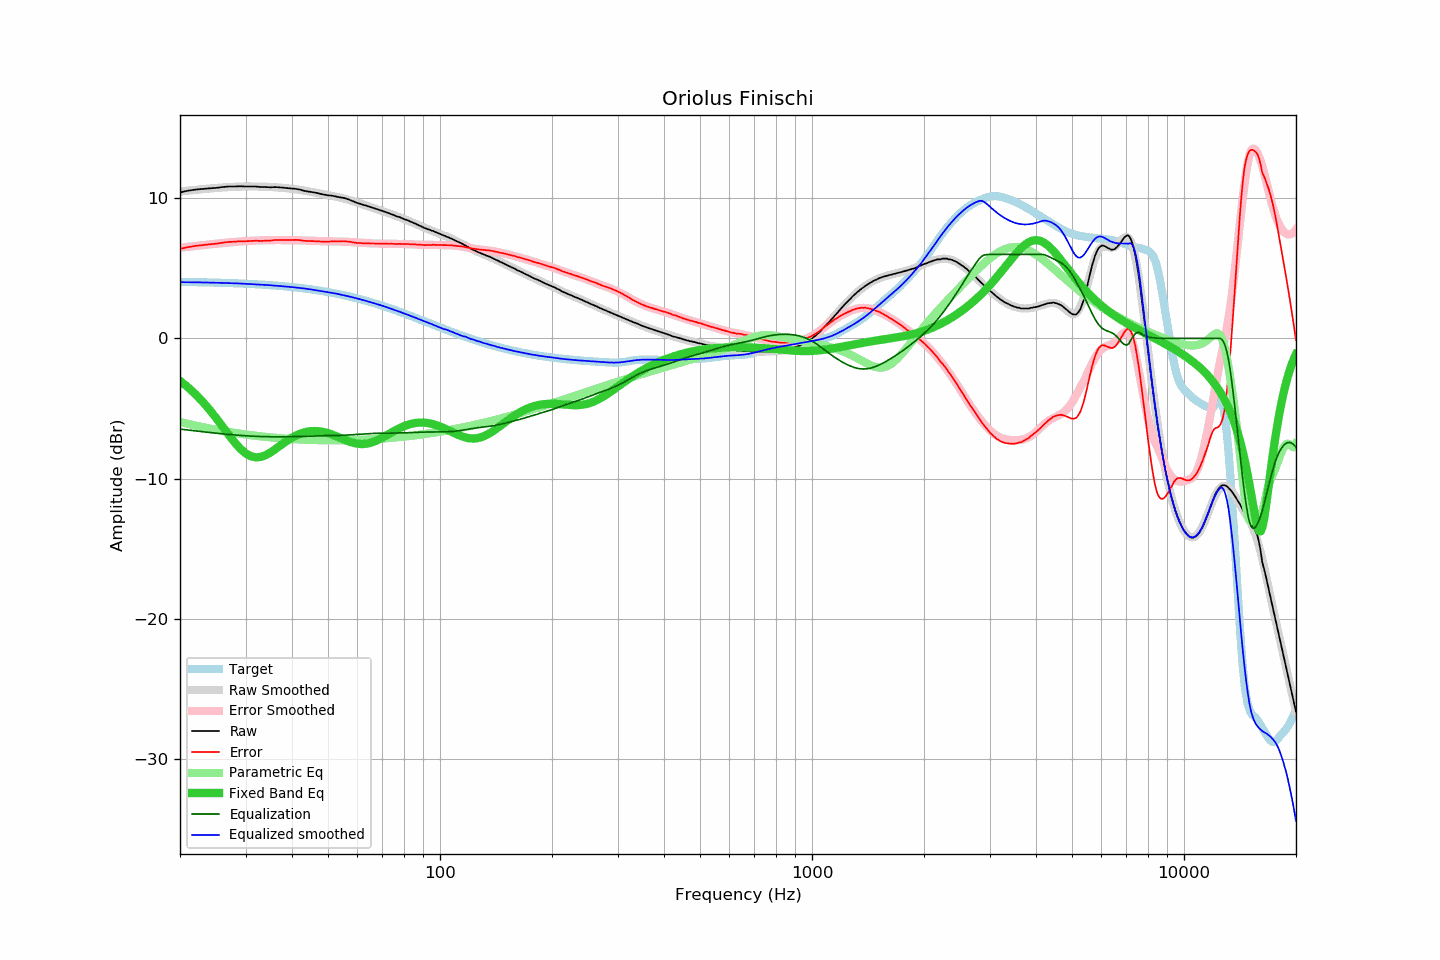

The file beside this chart, header and first rows:
frequency, raw, error, smoothed, error_smoothed, equalization, parametric_eq, equalized_raw, equalized_smoothed, target
20, 10.43, 6.39, 10.49, 6.47, -6.47, -3.03, 3.95, 4.02, 4.04
21, 10.55, 6.52, 10.55, 6.54, -6.54, -3.48, 4.01, 4.01, 4.03
22, 10.63, 6.61, 10.61, 6.60, -6.60, -3.97, 4.03, 4.01, 4.02
23, 10.68, 6.67, 10.66, 6.66, -6.66, -4.51, 4.02, 4.00, 4.01
24, 10.72, 6.72, 10.70, 6.71, -6.71, -5.08, 4.00, 3.99, 4.00
25, 10.75, 6.76, 10.74, 6.76, -6.76, -5.67, 3.98, 3.98, 3.99
26, 10.81, 6.83, 10.78, 6.81, -6.81, -6.27, 4.00, 3.97, 3.97
27, 10.85, 6.89, 10.80, 6.85, -6.85, -6.86, 4.00, 3.95, 3.96
28, 10.85, 6.90, 10.83, 6.89, -6.89, -7.39, 3.96, 3.94, 3.94
29, 10.87, 6.94, 10.84, 6.92, -6.92, -7.85, 3.95, 3.92, 3.93
30, 10.85, 6.94, 10.85, 6.95, -6.95, -8.19, 3.90, 3.90, 3.91
31, 10.85, 6.96, 10.85, 6.97, -6.97, -8.41, 3.88, 3.88, 3.89
32, 10.85, 6.98, 10.85, 6.99, -6.99, -8.49, 3.86, 3.86, 3.87
33, 10.81, 6.96, 10.84, 7.00, -7.00, -8.46, 3.81, 3.84, 3.85
34, 10.81, 6.98, 10.83, 7.01, -7.01, -8.33, 3.80, 3.82, 3.83
35, 10.79, 6.98, 10.82, 7.02, -7.02, -8.14, 3.77, 3.80, 3.80
36, 10.81, 7.03, 10.79, 7.02, -7.02, -7.92, 3.78, 3.77, 3.78
37, 10.79, 7.03, 10.77, 7.03, -7.03, -7.69, 3.76, 3.75, 3.75
38, 10.76, 7.03, 10.75, 7.03, -7.03, -7.47, 3.73, 3.72, 3.73
39, 10.73, 7.03, 10.72, 7.02, -7.02, -7.27, 3.70, 3.69, 3.70
40, 10.70, 7.03, 10.68, 7.02, -7.02, -7.09, 3.68, 3.67, 3.67
41, 10.68, 7.04, 10.65, 7.01, -7.01, -6.93, 3.67, 3.64, 3.64
42, 10.63, 7.02, 10.60, 7.00, -7.00, -6.81, 3.62, 3.60, 3.61
43, 10.55, 6.97, 10.56, 6.99, -6.99, -6.72, 3.56, 3.57, 3.57
44, 10.50, 6.96, 10.52, 6.98, -6.98, -6.65, 3.52, 3.54, 3.54
45, 10.46, 6.95, 10.47, 6.97, -6.97, -6.62, 3.49, 3.50, 3.50
46, 10.42, 6.95, 10.42, 6.96, -6.96, -6.61, 3.46, 3.46, 3.47
47, 10.37, 6.94, 10.37, 6.95, -6.95, -6.62, 3.41, 3.42, 3.43
48, 10.31, 6.91, 10.33, 6.95, -6.95, -6.65, 3.36, 3.38, 3.39
49, 10.26, 6.90, 10.28, 6.94, -6.94, -6.70, 3.32, 3.34, 3.35
50, 10.22, 6.91, 10.24, 6.94, -6.94, -6.76, 3.28, 3.30, 3.31
51, 10.20, 6.93, 10.20, 6.93, -6.93, -6.84, 3.26, 3.26, 3.27
52, 10.16, 6.93, 10.15, 6.93, -6.93, -6.92, 3.23, 3.22, 3.23
53, 10.11, 6.92, 10.10, 6.92, -6.92, -7.01, 3.18, 3.18, 3.18
54, 10.07, 6.93, 10.05, 6.92, -6.92, -7.10, 3.15, 3.14, 3.14
55, 10.04, 6.94, 10.00, 6.91, -6.91, -7.19, 3.13, 3.09, 3.09
56, 9.98, 6.93, 9.94, 6.90, -6.90, -7.28, 3.08, 3.04, 3.05
57, 9.91, 6.91, 9.88, 6.89, -6.89, -7.36, 3.02, 3.00, 3.00
58, 9.83, 6.87, 9.82, 6.88, -6.88, -7.42, 2.95, 2.95, 2.95
59, 9.75, 6.84, 9.76, 6.86, -6.86, -7.48, 2.88, 2.90, 2.90
60, 9.67, 6.81, 9.70, 6.85, -6.85, -7.51, 2.82, 2.85, 2.85
61, 9.62, 6.81, 9.63, 6.83, -6.83, -7.53, 2.78, 2.80, 2.80
62, 9.55, 6.79, 9.57, 6.82, -6.82, -7.54, 2.73, 2.75, 2.75
63, 9.50, 6.79, 9.50, 6.81, -6.81, -7.53, 2.69, 2.70, 2.70
64, 9.44, 6.79, 9.44, 6.80, -6.80, -7.50, 2.64, 2.64, 2.65
65, 9.38, 6.78, 9.38, 6.79, -6.79, -7.45, 2.59, 2.59, 2.60
66, 9.33, 6.78, 9.32, 6.78, -6.78, -7.40, 2.55, 2.54, 2.55
67, 9.27, 6.77, 9.27, 6.78, -6.78, -7.33, 2.49, 2.49, 2.49
68, 9.22, 6.78, 9.21, 6.77, -6.77, -7.25, 2.44, 2.44, 2.44
69, 9.16, 6.77, 9.16, 6.77, -6.77, -7.17, 2.39, 2.39, 2.39
70, 9.11, 6.77, 9.10, 6.77, -6.77, -7.08, 2.34, 2.33, 2.33
71, 9.05, 6.77, 9.04, 6.76, -6.76, -6.99, 2.28, 2.28, 2.28
72, 8.99, 6.76, 8.99, 6.76, -6.76, -6.90, 2.22, 2.22, 2.22
73, 8.93, 6.76, 8.93, 6.76, -6.76, -6.81, 2.17, 2.17, 2.17
74, 8.88, 6.76, 8.87, 6.76, -6.76, -6.72, 2.12, 2.11, 2.12
75, 8.82, 6.76, 8.82, 6.76, -6.76, -6.63, 2.06, 2.06, 2.06
76, 8.75, 6.74, 8.76, 6.75, -6.75, -6.55, 1.99, 2.01, 2.01
77, 8.70, 6.74, 8.70, 6.75, -6.75, -6.47, 1.95, 1.95, 1.95
78, 8.66, 6.76, 8.65, 6.75, -6.75, -6.39, 1.91, 1.90, 1.90
79, 8.59, 6.74, 8.59, 6.74, -6.74, -6.33, 1.84, 1.84, 1.85
... 553 more rows
